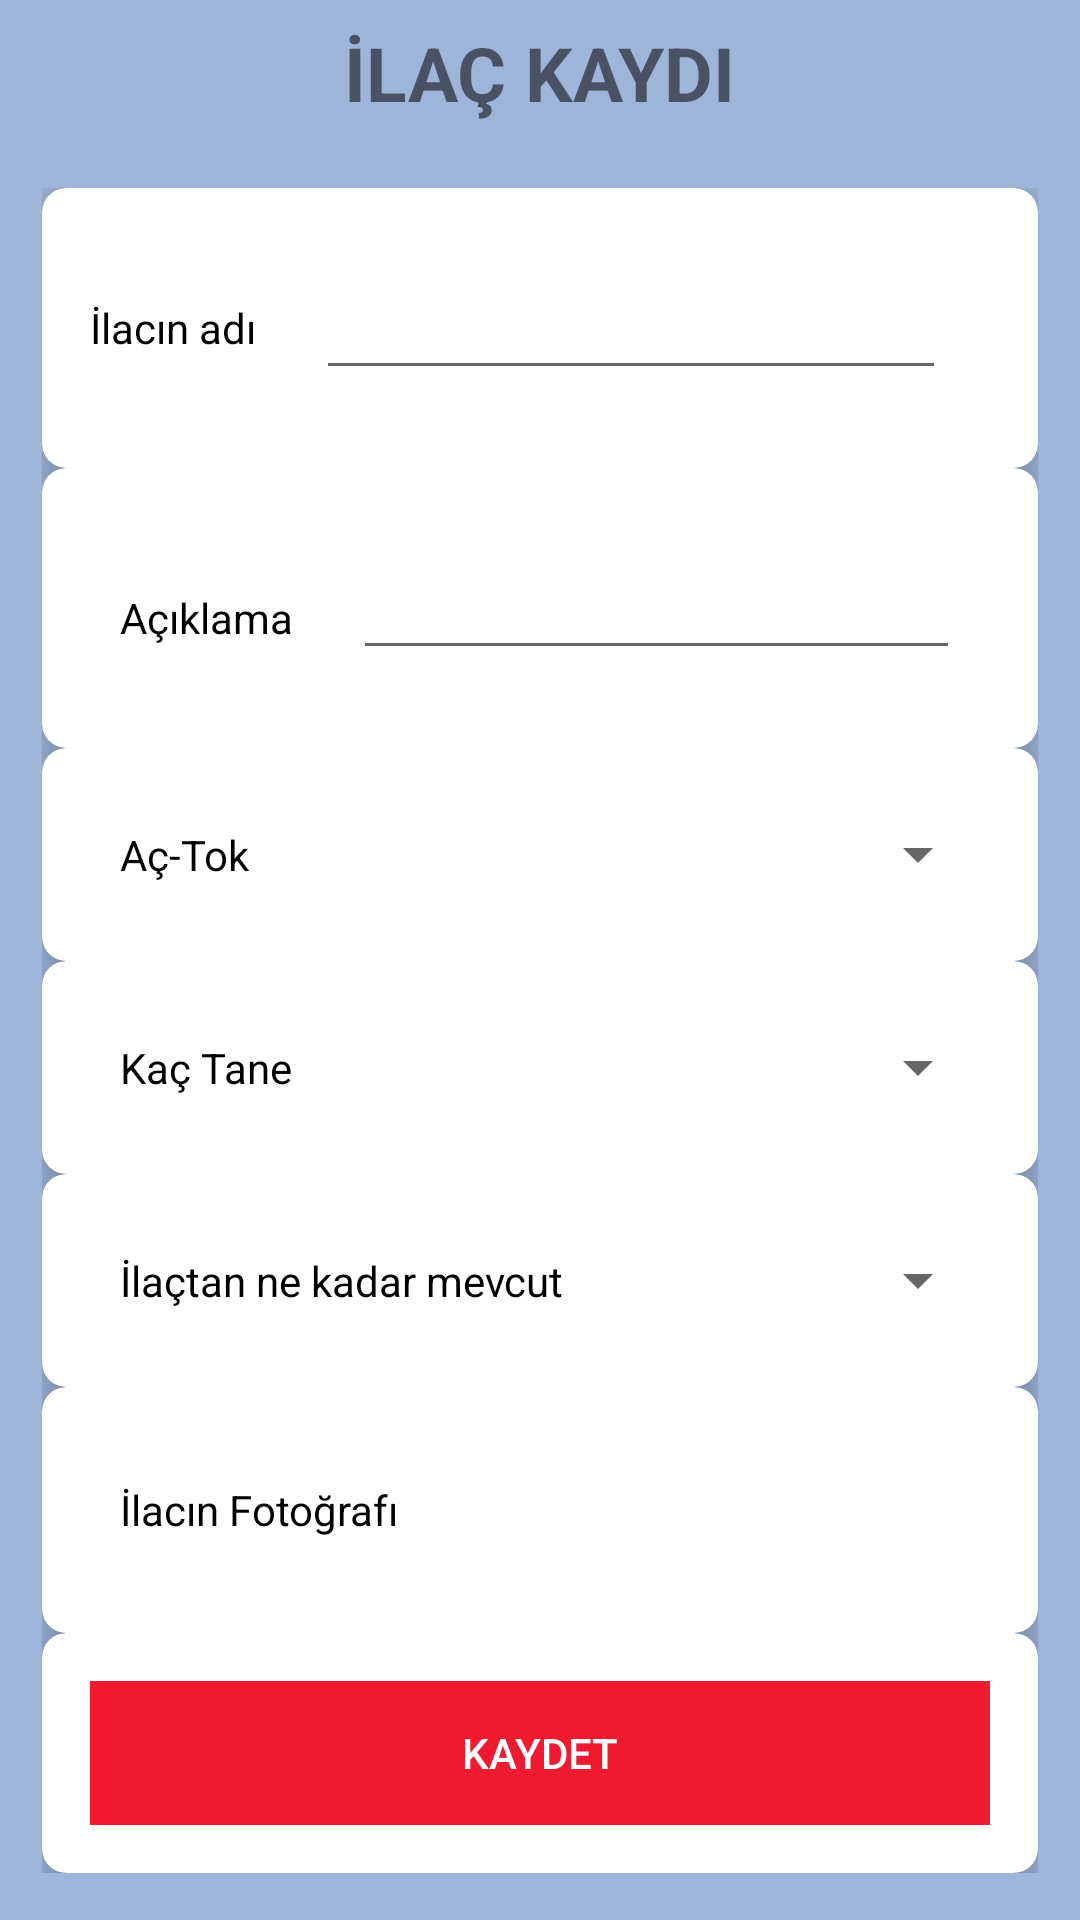

Here is an Android app screen rendered from its layout file. Give the layout XML and the strings, colors and styles it references.
<!-- AndroidManifest.xml: application theme AppTheme -->
<!-- res/layout/activity_ilac_kaydet.xml -->
<?xml version="1.0" encoding="utf-8"?>
<RelativeLayout xmlns:android="http://schemas.android.com/apk/res/android"
    xmlns:app="http://schemas.android.com/apk/res-auto"
    xmlns:tools="http://schemas.android.com/tools"
    android:layout_width="match_parent"
    android:layout_height="wrap_content"
    android:orientation="vertical"
    tools:context=".ilacKaydetActivity"
    android:background="#9FB4D9">

<ScrollView
    android:layout_width="match_parent"
    android:layout_height="wrap_content"
    >
    <LinearLayout
        android:orientation="vertical"
        android:weightSum="10"
        android:layout_width="match_parent"
        android:layout_height="match_parent">

    <RelativeLayout
        android:layout_weight="2"
        android:layout_width="match_parent"
        android:layout_height="match_parent">

        <TextView
            android:id="@+id/textGrid"
            android:text="@string/medicine_save_big_text"
            android:textSize="25sp"
            android:layout_marginTop="15dp"
            android:layout_centerInParent="true"
            android:textStyle="bold"
            android:layout_width="wrap_content"
            android:layout_height="wrap_content" />

    </RelativeLayout>
    <GridLayout
        android:id="@+id/mainGrid"
        android:columnCount="1"
        android:rowCount="4"
        android:alignmentMode="alignMargins"
        android:columnOrderPreserved="false"
        android:layout_weight="9"
        android:layout_width="match_parent"
        android:layout_height="match_parent"
        android:padding="14dp">

    

    
    <android.support.v7.widget.CardView
        android:layout_width="match_parent"
        android:layout_height="wrap_content"
        android:layout_columnWeight="1"
        android:layout_rowWeight="1"
        app:cardElevation="8dp"
        app:cardCornerRadius="8dp">

        <LinearLayout
            android:layout_gravity="center_horizontal|center_vertical"
            android:layout_margin="16dp"
            android:orientation="horizontal"
            android:id="@+id/hastaneAdLin"
            android:layout_width="match_parent"
            android:layout_height="wrap_content"
            >

            <TextView
                android:id="@+id/ilacAdiTx"
                android:layout_width="wrap_content"
                android:layout_height="wrap_content"
                android:layout_gravity="center"
                android:layout_marginRight="10dp"
                android:text="@string/medicine_name"
                android:textColor="#000000" />

            <EditText
                android:id="@+id/ilacAdiEt"
                android:layout_width="wrap_content"
                android:layout_height="wrap_content"
                android:layout_margin="10dp"
                android:ems="10"
                android:inputType="textPersonName"
                android:textColor="#000000" />
        </LinearLayout>
    </android.support.v7.widget.CardView>
        <android.support.v7.widget.CardView
            android:layout_width="match_parent"
            android:layout_height="wrap_content"
            android:layout_columnWeight="1"
            android:layout_rowWeight="1"

            app:cardElevation="8dp"
            app:cardCornerRadius="8dp">

            <LinearLayout
                android:layout_gravity="center_horizontal|center_vertical"
                android:layout_margin="16dp"
                android:orientation="horizontal"
                android:layout_width="match_parent"
                android:layout_height="wrap_content"
                >

                <TextView
                    android:id="@+id/ilacAciklamaTx"
                    android:layout_width="wrap_content"
                    android:layout_height="wrap_content"
                    android:layout_margin="10dp"
                    android:text="@string/explation_medic"
                    android:textColor="#000000" />

                <EditText
                    android:id="@+id/ilacAciklamaEt"
                    android:layout_width="wrap_content"
                    android:layout_height="wrap_content"
                    android:layout_margin="10dp"
                    android:ems="10"
                    android:inputType="textPersonName"
                    android:textColor="#000000" />
            </LinearLayout>
        </android.support.v7.widget.CardView>
        <android.support.v7.widget.CardView
            android:layout_width="match_parent"
            android:layout_height="wrap_content"
            android:layout_columnWeight="1"
            android:layout_rowWeight="1"
            app:cardElevation="8dp"
            app:cardCornerRadius="8dp">

            <LinearLayout
                android:layout_gravity="center_horizontal|center_vertical"
                android:layout_margin="16dp"
                android:orientation="horizontal"
                android:layout_width="match_parent"
                android:layout_height="wrap_content"
                >

                <TextView
                    android:id="@+id/acTokTx"
                    android:layout_width="wrap_content"
                    android:layout_height="wrap_content"
                    android:layout_margin="10dp"
                    android:text="@string/hungry_satiated"
                    android:textColor="#000000" />

                <Spinner
                    android:id="@+id/acTokSpinner"
                    android:layout_width="match_parent"
                    android:layout_height="wrap_content"
                    android:layout_gravity="center"
                    android:textColor="#000000" />
            </LinearLayout>
        </android.support.v7.widget.CardView>
    <android.support.v7.widget.CardView
        android:layout_width="match_parent"
        android:layout_height="wrap_content"
        android:layout_columnWeight="1"
        android:layout_rowWeight="1"
        app:cardElevation="8dp"
        app:cardCornerRadius="8dp">

        <LinearLayout
            android:layout_gravity="center_horizontal|center_vertical"
            android:layout_margin="16dp"
            android:orientation="horizontal"
            android:layout_width="match_parent"
            android:layout_height="wrap_content"
            >

            <TextView
                android:id="@+id/kacDefaTx"
                android:layout_width="wrap_content"
                android:layout_height="wrap_content"
                android:layout_margin="10dp"
                android:text="@string/how_many"
                android:textColor="#000000" />

            <Spinner
                android:id="@+id/kacDefaSpinner"
                android:layout_width="match_parent"
                android:layout_height="wrap_content"
                android:layout_gravity="center"
                android:textColor="#000000" />
        </LinearLayout>
    </android.support.v7.widget.CardView>
    <android.support.v7.widget.CardView
        android:layout_width="match_parent"
        android:layout_height="wrap_content"
        android:layout_columnWeight="1"
        android:layout_rowWeight="1"
        app:cardElevation="8dp"
        app:cardCornerRadius="8dp">

        <LinearLayout
            android:layout_gravity="center_horizontal|center_vertical"
            android:layout_margin="16dp"
            android:orientation="horizontal"
            android:layout_width="match_parent"
            android:layout_height="wrap_content"
            >

            <TextView
                android:id="@+id/kacTaneTx"
                android:layout_width="wrap_content"
                android:layout_height="wrap_content"
                android:layout_margin="10dp"
                android:text="@string/mevcut"
                android:textColor="#000000" />

            <Spinner
                android:id="@+id/kacTaneSpinner"
                android:layout_width="match_parent"
                android:layout_height="wrap_content"
                android:layout_gravity="center"
                android:textColor="#000000" />
        </LinearLayout>
    </android.support.v7.widget.CardView>
    <android.support.v7.widget.CardView
        android:layout_width="match_parent"
        android:layout_height="wrap_content"
        android:layout_columnWeight="1"
        android:layout_rowWeight="1"
        app:cardElevation="8dp"
        app:cardCornerRadius="8dp">

        <LinearLayout
            android:layout_gravity="center_horizontal|center_vertical"
            android:layout_margin="16dp"
            android:orientation="horizontal"
            android:layout_width="match_parent"
            android:layout_height="wrap_content"
            >

            <TextView
                android:layout_width="wrap_content"
                android:layout_height="wrap_content"
                android:layout_margin="10dp"
                android:text="@string/medicine_photo"
                android:layout_gravity="center"
                android:textColor="#000000" />

            <ImageView
                android:id="@+id/ilaccImage"
                android:layout_width="50dp"
                android:layout_height="50dp"
                android:background="@mipmap/ic_launcher_image_ekle"
                android:onClick="ilacFotoClicked"
                android:layout_gravity="center"
                />
        </LinearLayout>
    </android.support.v7.widget.CardView>
        <android.support.v7.widget.CardView
            android:layout_width="match_parent"
            android:layout_height="wrap_content"
            android:layout_columnWeight="1"
            android:layout_rowWeight="1"
            app:cardElevation="8dp"
            app:cardCornerRadius="8dp">

            <LinearLayout
                android:layout_gravity="center_horizontal|center_vertical"
                android:layout_margin="16dp"
                android:orientation="horizontal"
                android:layout_width="match_parent"
                android:layout_height="wrap_content"
                >
                <Button
                    android:layout_width="match_parent"
                    android:layout_height="wrap_content"
                    android:id="@+id/kaydetBtn"
                    android:layout_gravity="center"
                    android:textColor="#ffffff"
                    android:background="#F01A30"
                    android:onClick="ilacKaydiClicked"
                    android:text="@string/save_btn"/>
            </LinearLayout>
        </android.support.v7.widget.CardView>


    </GridLayout>
    </LinearLayout>
</ScrollView>
</RelativeLayout>
<!-- resources referenced by this layout -->
<resources>
  <string name="explation_medic">Açıklama</string>
  <string name="how_many">Kaç Tane</string>
  <string name="hungry_satiated">Aç-Tok</string>
  <string name="medicine_name">İlacın adı</string>
  <string name="medicine_photo">İlacın Fotoğrafı</string>
  <string name="medicine_save_big_text">İLAÇ KAYDI</string>
  <string name="mevcut">İlaçtan ne kadar mevcut</string>
  <string name="save_btn">Kaydet</string>
  <style name="AppTheme" parent="Theme.AppCompat.Light.DarkActionBar">
          
          <item name="colorPrimary">@color/colorPrimary</item>
          <item name="colorPrimaryDark">@color/colorPrimaryDark</item>
          <item name="colorAccent">@color/colorAccent</item>
      </style>
  <color name="colorPrimary">#15959F</color>
  <color name="colorPrimaryDark">#15959F</color>
  <color name="colorAccent">#FF4081</color>
</resources>
